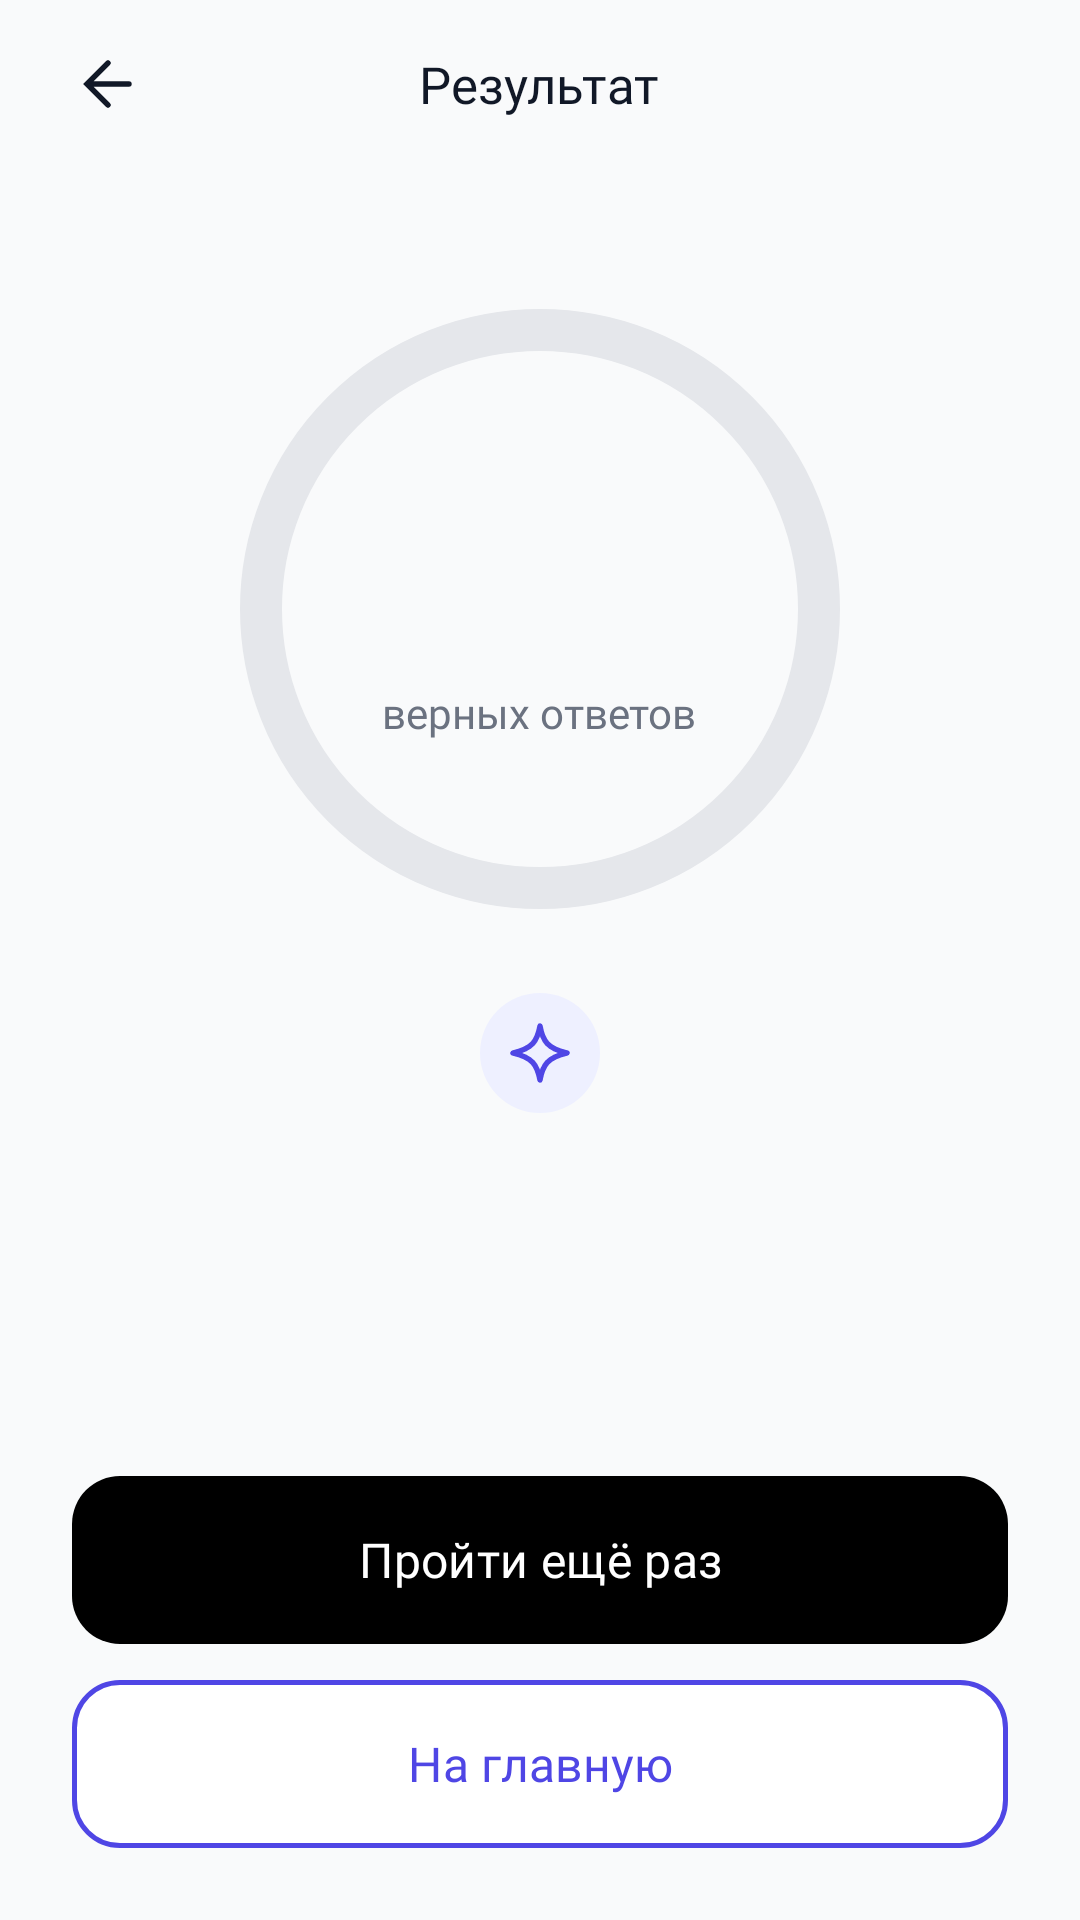

Produce the Android XML layout that renders to this screen, including the resource entries it uses.
<!-- AndroidManifest.xml: application theme Theme.LexiStep -->
<!-- res/layout/activity_result.xml -->
<?xml version="1.0" encoding="utf-8"?>
<LinearLayout xmlns:android="http://schemas.android.com/apk/res/android"
    xmlns:app="http://schemas.android.com/apk/res-auto"
    xmlns:tools="http://schemas.android.com/tools"
    android:id="@+id/main"
    android:layout_width="match_parent"
    android:layout_height="match_parent"
    android:background="@color/background"
    android:orientation="vertical"
    tools:context=".ResultActivity">

    <FrameLayout
        android:layout_width="match_parent"
        android:layout_height="56dp">

        <ImageButton
            android:id="@+id/btnBack"
            style="@style/Widget.LexiStep.IconButton"
            android:layout_width="48dp"
            android:layout_height="48dp"
            android:layout_gravity="center_vertical|start"
            android:layout_marginStart="12dp"
            android:contentDescription="@string/cd_back"
            android:src="@drawable/ic_back" />

        <TextView
            style="@style/TextAppearance.LexiStep.TopBarTitle"
            android:layout_width="wrap_content"
            android:layout_height="wrap_content"
            android:layout_gravity="center"
            android:text="@string/result_title" />
    </FrameLayout>

    <LinearLayout
        android:layout_width="match_parent"
        android:layout_height="0dp"
        android:layout_weight="1"
        android:gravity="center"
        android:orientation="vertical">

        <FrameLayout
            android:layout_width="wrap_content"
            android:layout_height="wrap_content">

            <com.google.android.material.progressindicator.CircularProgressIndicator
                android:id="@+id/progressCircle"
                android:layout_width="wrap_content"
                android:layout_height="wrap_content"
                android:max="100"
                app:indicatorColor="@color/primary"
                app:indicatorSize="200dp"
                app:indicatorTrackGapSize="0dp"
                app:trackColor="@color/border"
                app:trackCornerRadius="7dp"
                app:trackThickness="14dp"
                tools:progress="80" />

            <LinearLayout
                android:layout_width="wrap_content"
                android:layout_height="wrap_content"
                android:layout_gravity="center"
                android:gravity="center_horizontal"
                android:orientation="vertical">

                <TextView
                    android:id="@+id/tvPercent"
                    android:layout_width="wrap_content"
                    android:layout_height="wrap_content"
                    android:fontFamily="@font/inter_bold"
                    android:textColor="@color/primary"
                    android:textSize="52sp"
                    tools:text="80%" />

                <TextView
                    android:layout_width="wrap_content"
                    android:layout_height="wrap_content"
                    android:fontFamily="@font/inter_medium"
                    android:text="@string/result_percent_label"
                    android:textColor="@color/text_secondary"
                    android:textSize="14sp" />
            </LinearLayout>
        </FrameLayout>

        <ImageView
            android:layout_width="40dp"
            android:layout_height="40dp"
            android:layout_marginTop="24dp"
            android:importantForAccessibility="no"
            android:src="@drawable/ic_sparkle_badge" />

        <TextView
            android:id="@+id/tvResultTitle"
            android:layout_width="wrap_content"
            android:layout_height="wrap_content"
            android:layout_marginTop="16dp"
            android:fontFamily="@font/inter_bold"
            android:textColor="@color/text_primary"
            android:textSize="24sp"
            tools:text="Отличная работа!" />

        <TextView
            android:id="@+id/tvResultDetails"
            android:layout_width="wrap_content"
            android:layout_height="wrap_content"
            android:layout_marginTop="8dp"
            android:fontFamily="@font/inter_medium"
            android:textColor="@color/text_secondary"
            android:textSize="16sp"
            tools:text="Правильных ответов: 8 из 10" />
    </LinearLayout>

    <com.google.android.material.button.MaterialButton
        android:id="@+id/btnRetry"
        style="@style/Widget.LexiStep.Button.Primary"
        android:layout_width="match_parent"
        android:layout_height="56dp"
        android:layout_marginHorizontal="24dp"
        android:text="@string/btn_retry" />

    <com.google.android.material.button.MaterialButton
        android:id="@+id/btnHome"
        style="@style/Widget.LexiStep.Button.Outlined"
        android:layout_width="match_parent"
        android:layout_height="56dp"
        android:layout_marginHorizontal="24dp"
        android:layout_marginTop="12dp"
        android:layout_marginBottom="24dp"
        android:text="@string/btn_home" />

</LinearLayout>
<!-- resources referenced by this layout -->
<resources>
  <color name="background">#F9FAFB</color>
  <color name="border">#E5E7EB</color>
  <color name="primary">#4F46E5</color>
  <color name="text_primary">#111827</color>
  <color name="text_secondary">#6B7280</color>
  <!-- drawable ic_back (drawable) -->
  <vector xmlns:android="http://schemas.android.com/apk/res/android"
      android:width="24dp"
      android:height="24dp"
      android:viewportWidth="24"
      android:viewportHeight="24">
    <path
        android:pathData="M12,4.999L4.999,12L12,19.001M4.999,12H19.001"
        android:strokeWidth="1.8"
        android:fillColor="#00000000"
        android:strokeColor="#111827"
        android:strokeLineCap="round"/>
  </vector>
  <!-- drawable ic_sparkle_badge (drawable) -->
  <vector xmlns:android="http://schemas.android.com/apk/res/android"
      android:width="40dp"
      android:height="40dp"
      android:viewportWidth="40"
      android:viewportHeight="40">
      <path
          android:pathData="M20,20m-20,0a20,20 0,1 1,40 0a20,20 0,1 1,-40 0"
          android:fillColor="#EEF0FF" />
      <path
          android:pathData="M20,11C20.9,16 22.5,18.5 29,20C22.5,21.5 20.9,24 20,29C19.1,24 17.5,21.5 11,20C17.5,18.5 19.1,16 20,11Z"
          android:strokeWidth="1.8"
          android:fillColor="#00000000"
          android:strokeColor="#4F46E5"
          android:strokeLineJoin="round" />
  </vector>
  <string name="btn_home">На главную</string>
  <string name="btn_retry">Пройти ещё раз</string>
  <string name="cd_back">Назад</string>
  <string name="result_percent_label">верных ответов</string>
  <string name="result_title">Результат</string>
  <style name="TextAppearance.LexiStep.TopBarTitle" parent="">
          <item name="android:fontFamily">@font/inter_bold</item>
          <item name="android:textSize">17sp</item>
          <item name="android:textColor">@color/text_primary</item>
      </style>
  <style name="Widget.LexiStep.Button.Outlined" parent="Widget.Material3.Button.OutlinedButton">
          <item name="backgroundTint">@color/white</item>
          <item name="strokeColor">@color/primary</item>
          <item name="strokeWidth">1.5dp</item>
          <item name="android:textColor">@color/primary</item>
          <item name="android:fontFamily">@font/inter_bold</item>
          <item name="android:textSize">16sp</item>
          <item name="android:textAllCaps">false</item>
          <item name="android:insetTop">0dp</item>
          <item name="android:insetBottom">0dp</item>
          <item name="cornerRadius">16dp</item>
      </style>
  <style name="Widget.LexiStep.Button.Primary" parent="Widget.Material3.Button">
          <item name="backgroundTint">@color/selector_button_bg</item>
          <item name="android:textColor">@color/selector_button_text</item>
          <item name="android:fontFamily">@font/inter_bold</item>
          <item name="android:textSize">16sp</item>
          <item name="android:textAllCaps">false</item>
          <item name="android:insetTop">0dp</item>
          <item name="android:insetBottom">0dp</item>
          <item name="cornerRadius">16dp</item>
      </style>
  <style name="Widget.LexiStep.IconButton" parent="">
          <item name="android:background">?attr/selectableItemBackgroundBorderless</item>
          <item name="android:scaleType">center</item>
      </style>
  <style name="Theme.LexiStep" parent="Base.Theme.LexiStep" />
  <color name="white">#FFFFFFFF</color>
  <style name="Base.Theme.LexiStep" parent="Theme.Material3.Light.NoActionBar">
          <item name="colorPrimary">@color/primary</item>
          <item name="android:windowBackground">@color/background</item>
          <item name="android:statusBarColor">@color/background</item>
          <item name="android:navigationBarColor">@color/background</item>
          <item name="android:windowLightStatusBar">true</item>
      </style>
</resources>
